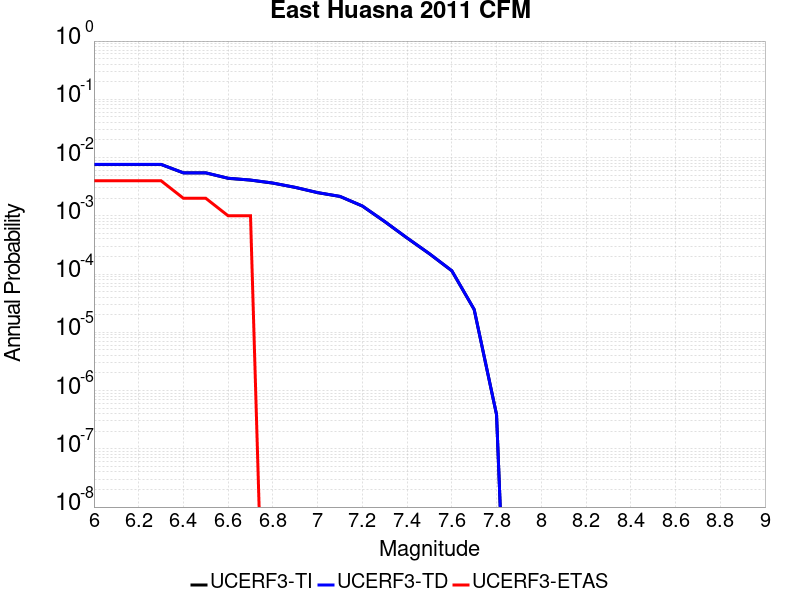

The file beside this chart, header and first rows:
Magnitude, UCERF3-TI Prob, UCERF3-TD Prob, UCERF3-ETAS Prob
6.0, 0.007619, 0.007634, 0.004
6.1, 0.007619, 0.007634, 0.004
6.2, 0.007619, 0.007634, 0.004
6.3, 0.007619, 0.007634, 0.004
6.4, 0.005458, 0.005469, 0.002
6.5, 0.005458, 0.005469, 0.002
6.6, 0.004406, 0.004416, 0.001
6.7, 0.004101, 0.004111, 0.001
6.8, 0.003643, 0.003652, 0.0
6.9, 0.003074, 0.003082, 0.0
7.0, 0.002498, 0.002505, 0.0
7.1, 0.00215, 0.002156, 0.0
7.2, 0.001472, 0.001476, 0.0
7.3, 7.9601427E-4, 7.9845276E-4, 0.0
7.4, 4.1611135E-4, 4.1739532E-4, 0.0
7.5, 2.2285622E-4, 2.236242E-4, 0.0
7.6, 1.1378211E-4, 1.1417593E-4, 0.0
7.7, 2.4625917E-5, 2.4701147E-5, 0.0
7.8, 3.861217E-7, 3.8715507E-7, 0.0
